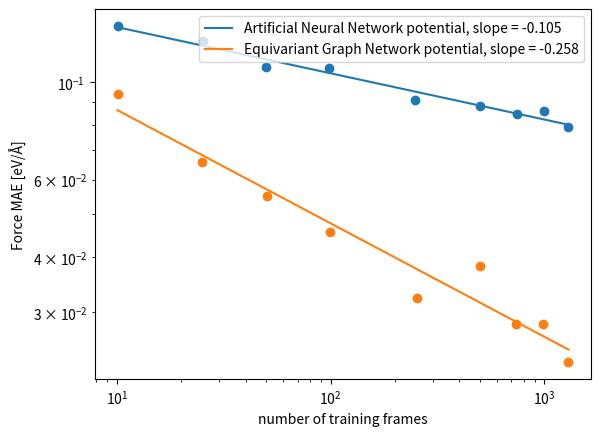

This figure's Python source: (Note: this script raises an exception after producing the figure.)
import numpy as np 
import matplotlib.pyplot as plt 

x_l0 = np.array([10.043457338758873, 25.293747725022186, 49.966822499934196, 98.28042895037582,
                247.5124145332373, 497.50619547221476, 741.4066842920248, 995.6730698112132, 1285.9612197790136])
y_l0 = np.array([0.13415258859863702, 0.12425456309597355, 0.10796592515883574, 0.10762167928072827,
                0.0911545933668571, 0.08828950772125337, 0.08469909963872876, 0.0860624142977465, 0.07895251625258819])

x = np.geomspace(np.min(x_l0), np.max(x_l0), 100)
coeffs_l0 = np.polyfit(np.log10(x_l0), np.log10(y_l0), 1)
y = 10 ** (coeffs_l0[0] * np.log10(x) + coeffs_l0[1])
plt.plot(x, y, label=f'Artificial Neural Network potential, slope = {coeffs_l0[0]:.3f}')

x_l3 = np.array([10.043457338758873, 24.858803761777704, 50.18396501314263, 99.56730698112132,
                252.93747725022197, 499.66822499934244, 735.0045352199567, 991.3648619472849,
                1297.162396146531])

y_l3 = np.array([0.09411265399860032, 0.06581274997637311, 0.055211302533391515, 0.04572968005561136,
                0.032286503784218476, 0.038119063746759656, 0.028143773648939857, 0.02823379619958009, 0.023088284233158528])

x = np.geomspace(np.min(x_l3), np.max(x_l3), 100)
coeffs_l3 = np.polyfit(np.log10(x_l3), np.log10(y_l3), 1)
y = 10 ** (coeffs_l3[0] * np.log10(x) + coeffs_l3[1])
plt.plot(x, y, label=f'Equivariant Graph Network potential, slope = {coeffs_l3[0]:.3f}')

plt.scatter(x_l0, y_l0)
plt.scatter(x_l3, y_l3)
plt.yscale('log')
plt.xscale('log')
plt.xlabel("number of training frames")
plt.ylabel("Force MAE [eV/Å]")
plt.legend(loc='upper right')
plt.savefig('../figures/graph_network_learning_curve.png', dpi=300, bbox_inches='tight')
